Run: headless pygame with SDL's dummy video driver; simulated clock (each Clock.tick advances the game by its frame time, no real sleeping); random seed 0; keys injected as events and as key.get_pressed() state; no mouse input.
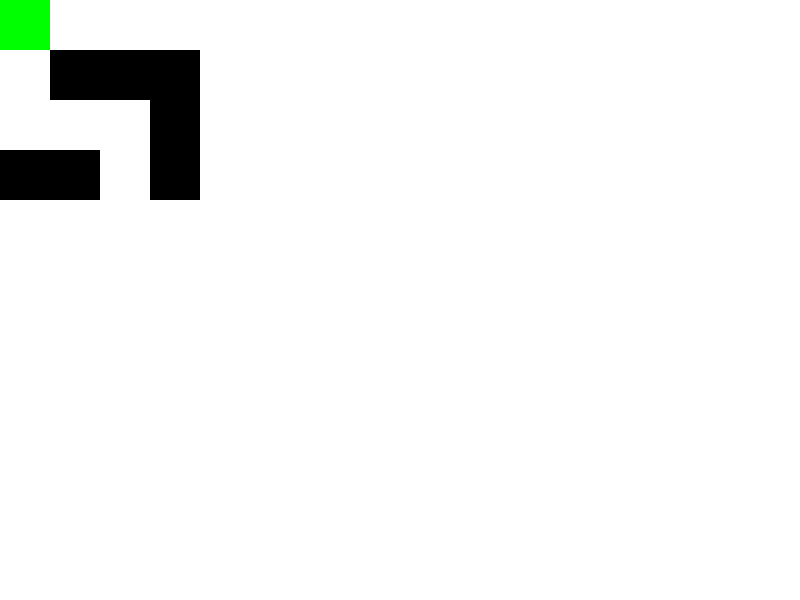
Frame 1 of 4 · flips 1–60 · no input
Frame 2 of 4 · flips 61–180 · tapped SPACE, RETURN · held RIGHT (→), D · screen unchanged from frame 1, image omitted
Frame 3 of 4 · flips 181–300 · held DOWN (↓), S · screen unchanged from frame 2, image omitted
Frame 4 of 4 · flips 301–420 · held LEFT (←), A, UP (↑), W · screen unchanged from frame 3, image omitted

The pygame program that drew these frames:

import pygame
import sys

# Constants
WIDTH, HEIGHT = 800, 600
TILE_SIZE = 50
FPS = 60

# Colors
WHITE = (255, 255, 255)
BLACK = (0, 0, 0)
GREEN = (0, 255, 0)

# Player
player_image = pygame.Surface((TILE_SIZE, TILE_SIZE))
player_image.fill(GREEN)
player_rect = player_image.get_rect()

# Initialize Pygame
pygame.init()
screen = pygame.display.set_mode((WIDTH, HEIGHT))
clock = pygame.time.Clock()

# Map
map_data = [
    [0, 0, 0, 0, 0],
    [0, 1, 1, 1, 0],
    [0, 0, 0, 1, 0],
    [1, 1, 0, 1, 0],
    [0, 0, 0, 0, 0]
]

# Game loop
running = True
player_pos = [0, 0]  # Starting position of the player
while running:
    screen.fill(WHITE)

    # Handle events
    for event in pygame.event.get():
        if event.type == pygame.QUIT:
            running = False
        if pygame.key.get_pressed() == pygame.K_UP:
            if player_pos[1] > 0 and map_data[player_pos[1] - 1][player_pos[0]] == 0:
                player_pos[1] -= 1
        elif pygame.key.get_pressed() == pygame.K_DOWN:
            if player_pos[1] < len(map_data) - 1 and map_data[player_pos[1] + 1][player_pos[0]] == 0:
                player_pos[1] += 1
        elif pygame.key.get_pressed() == pygame.K_LEFT:
            if player_pos[0] > 0 and map_data[player_pos[1]][player_pos[0] - 1] == 0:
                player_pos[0] -= 1
        elif pygame.key.get_pressed() == pygame.K_RIGHT:
            if player_pos[0] < len(map_data[0]) - 1 and map_data[player_pos[1]][player_pos[0] + 1] == 0:
                player_pos[0] += 1

    # Draw map
    for y, row in enumerate(map_data):
        for x, tile in enumerate(row):
            if tile == 1:
                pygame.draw.rect(screen, BLACK, (x * TILE_SIZE, y * TILE_SIZE, TILE_SIZE, TILE_SIZE))

    # Draw player
    player_rect.topleft = (player_pos[0] * TILE_SIZE, player_pos[1] * TILE_SIZE)
    screen.blit(player_image, player_rect)

    pygame.display.flip()
    clock.tick(FPS)

pygame.quit()
sys.exit()
